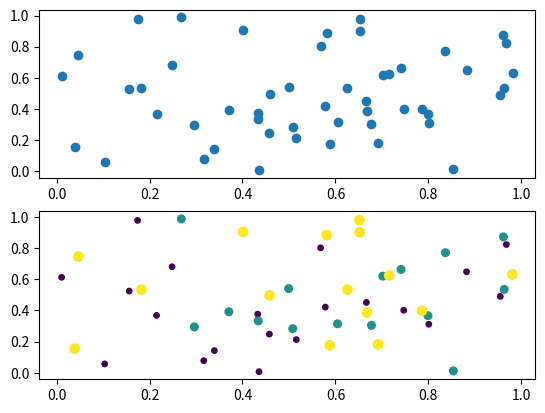

Recreate this plot in Python. (Note: this script raises an exception after producing the figure.)
import random
from numpy import *
import matplotlib
import matplotlib.pyplot as plt
x = random.rand(50, 30)
# basic
f1 = plt.figure(1)
plt.subplot(211)
plt.scatter(x[:, 1], x[:, 0])

# with label
plt.subplot(212)
label = list(ones(20)) + list(2 * ones(15)) + list(3 * ones(15))
label = array(label)
plt.scatter(x[:, 1], x[:, 0], 15.0 * label, 15.0 * label)

# with legend
f2 = plt.figure(2)
idx_1 = find(label == 1)
p1 = plt.scatter(x[idx_1, 1], x[idx_1, 0], marker='x', color='m', label='1', s=30)
idx_2 = find(label == 2)
p2 = plt.scatter(x[idx_2, 1], x[idx_2, 0], marker='+', color='c', label='2', s=50)
idx_3 = find(label == 3)
p3 = plt.scatter(x[idx_3, 1], x[idx_3, 0], marker='o', color='r', label='3', s=15)
plt.legend(loc='upper right')